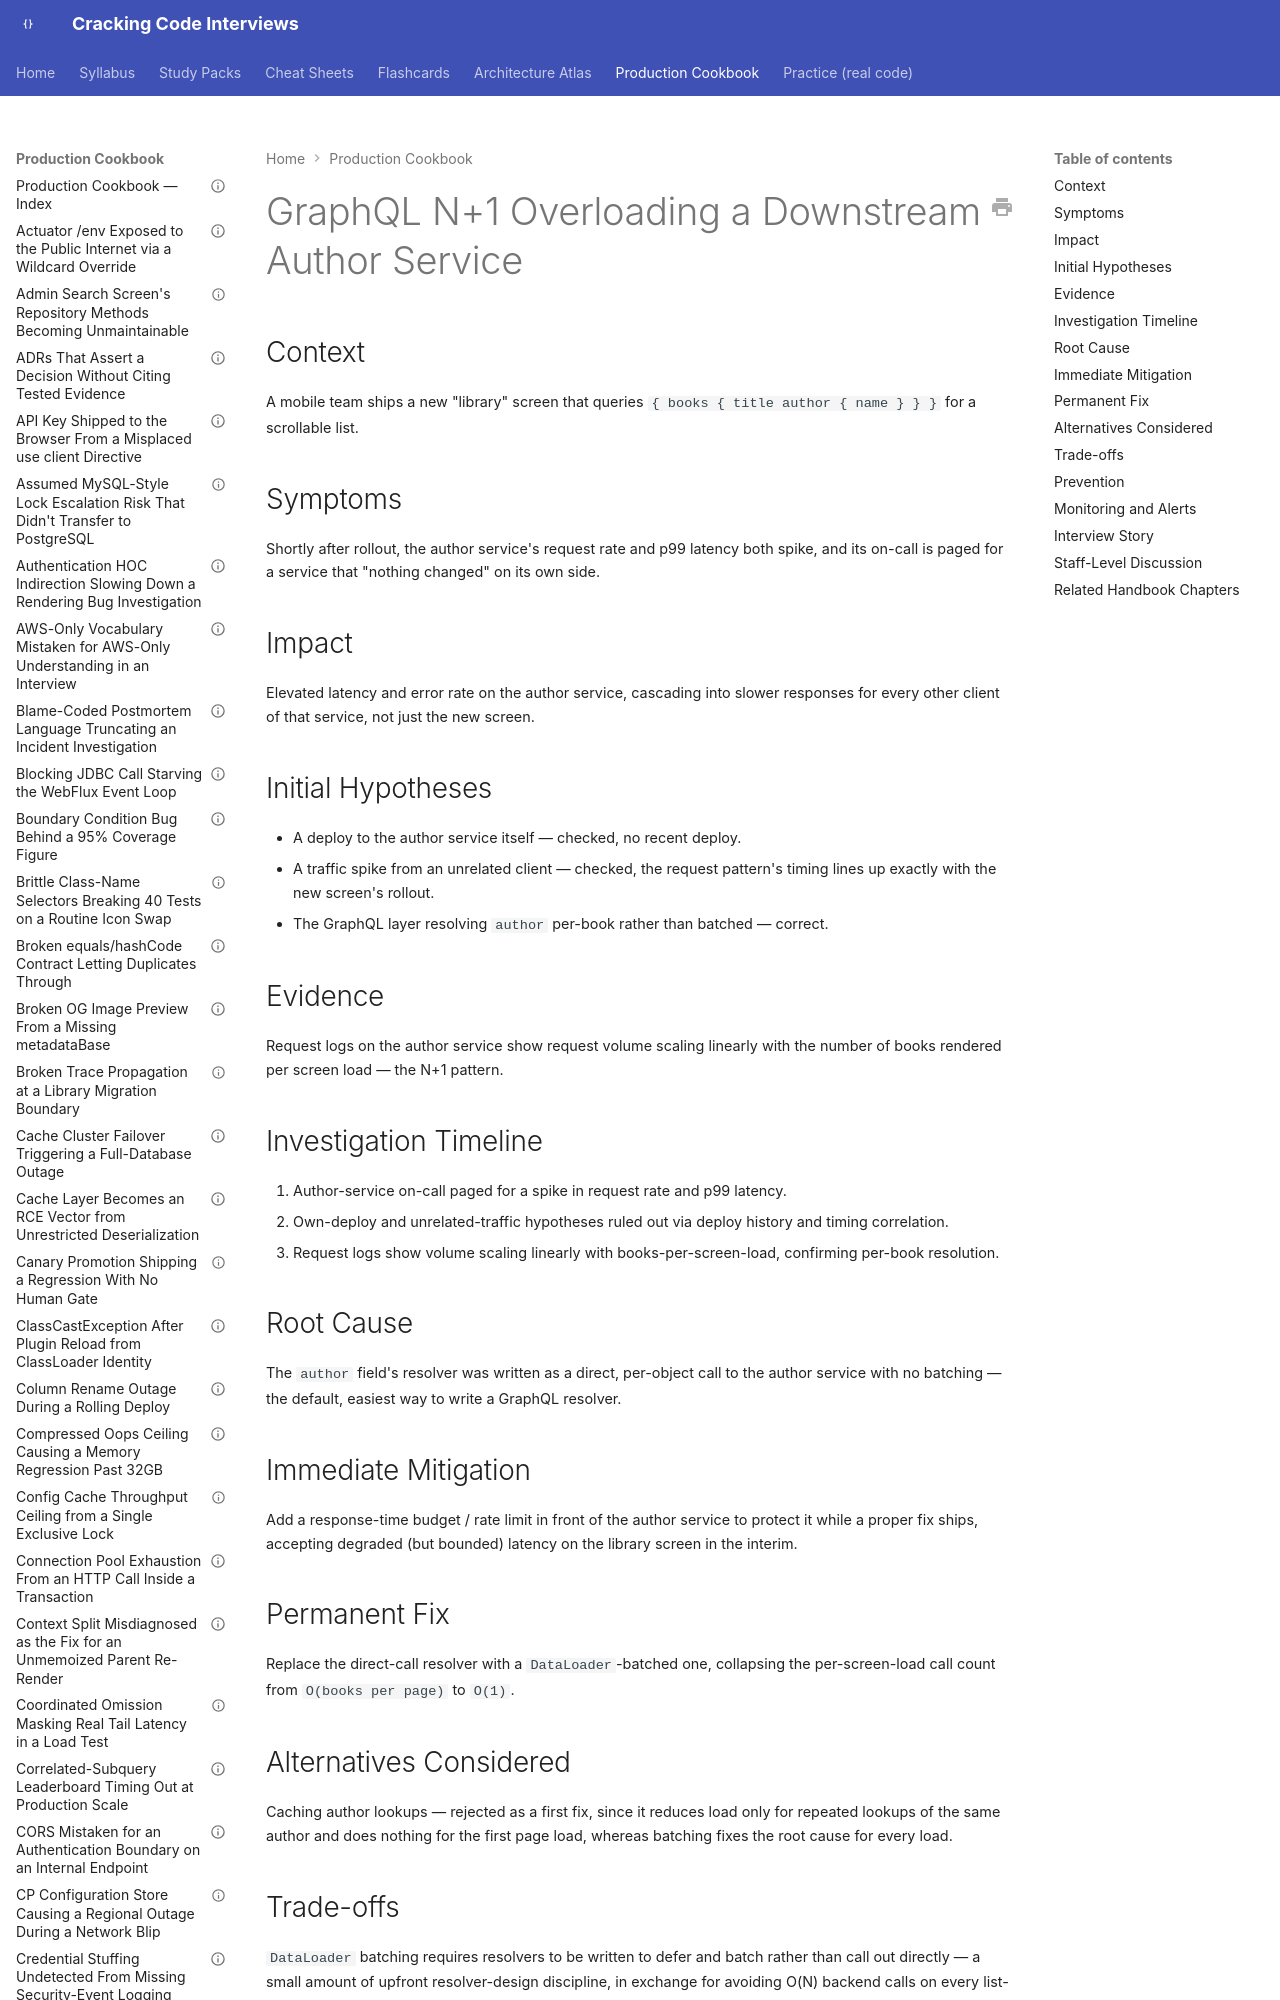

repository: JuanMelendres/cracking-code-interviews · page: production-cookbook/graphql-n-plus-one-overloading-a-downstream-author-service/index.html · generator: mkdocs

---
title: "GraphQL N+1 Overloading a Downstream Author Service"
document_type: production-cookbook-entry
domain: api-design
status: draft
last_updated: 2026-09-12
related_handbook:
  - ../syllabus/07-api-design/graphql-api-design.md
source: syllabus/07-api-design/graphql-api-design.md#production-scenarios
---

# GraphQL N+1 Overloading a Downstream Author Service

## Context

A mobile team ships a new "library" screen that queries `{ books { title author { name } } }` for a scrollable list.

## Symptoms

Shortly after rollout, the author service's request rate and p99 latency both spike, and its on-call is paged for a service that "nothing changed" on its own side.
